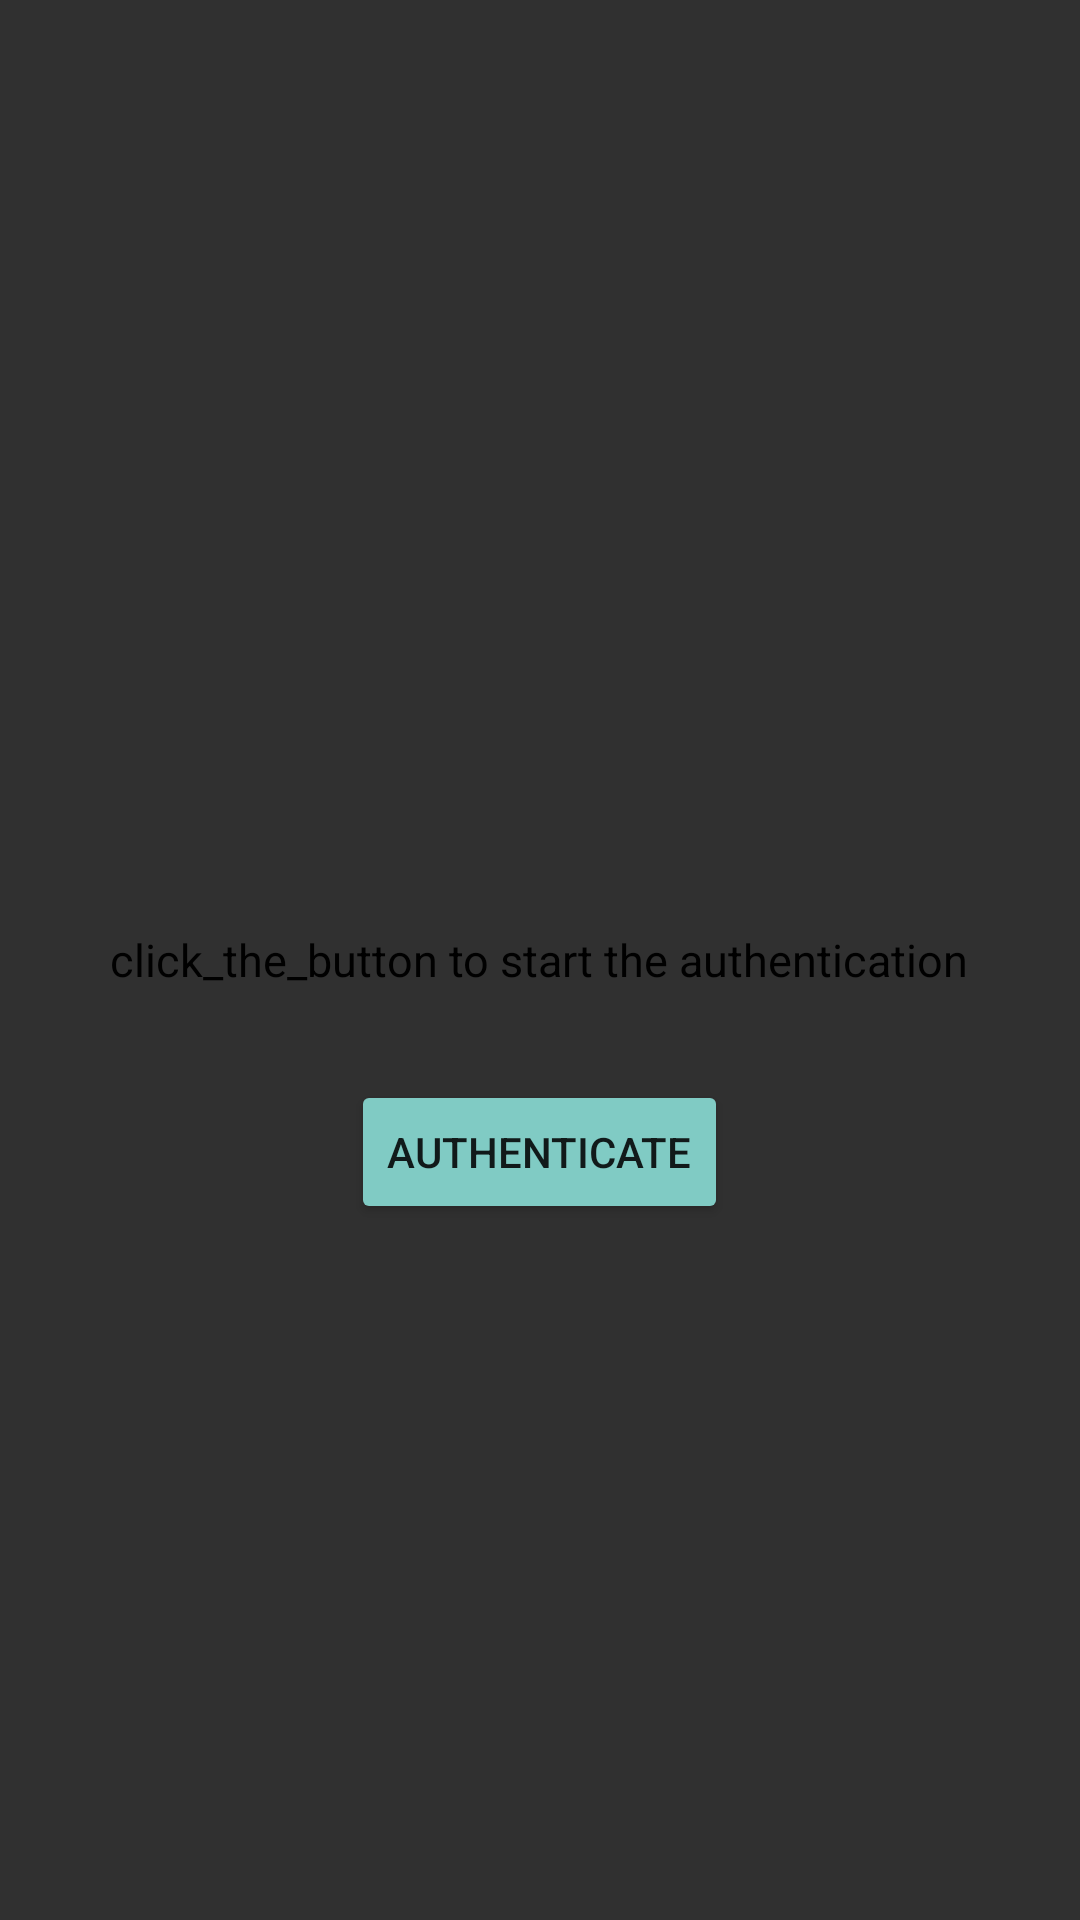

Here is an Android app screen rendered from its layout file. Give the layout XML and the strings, colors and styles it references.
<!-- AndroidManifest.xml: application theme Theme.AppCompat -->
<!-- res/layout/activity_bio.xml -->
<?xml version="1.0" encoding="utf-8"?>
<RelativeLayout xmlns:android="http://schemas.android.com/apk/res/android"
    xmlns:app="http://schemas.android.com/apk/res-auto"
    xmlns:tools="http://schemas.android.com/tools"
    android:layout_width="match_parent"
    android:layout_height="match_parent"
    tools:context=".BioMainActivity">

    <ImageView
        android:layout_width="wrap_content"
        android:layout_height="wrap_content"
        android:layout_centerHorizontal="true"
        android:src="@drawable/ic_launcher_background"/>

    <TextView
        android:id="@+id/StatusAuth"
        android:layout_width="wrap_content"
        android:layout_height="wrap_content"
        android:layout_centerInParent="true"
        android:textColor="#000"
        android:textSize="15dp"
        android:text="click_the_button to start the authentication"/>

    <Button
        android:id="@+id/authBtn"
        android:layout_below="@+id/StatusAuth"
        android:layout_centerHorizontal="true"
        android:layout_width="wrap_content"
        android:layout_height="wrap_content"
        android:layout_marginTop="30dp"
        android:text="authenticate"
        style="@style/Widget.AppCompat.Button.Colored"
        android:drawableStart="@drawable/ic_launcher_background"
        android:drawablePadding="10dp"
        tools:ignore="UnknownId" />



</RelativeLayout>
<!-- resources referenced by this layout -->
<resources>

</resources>
